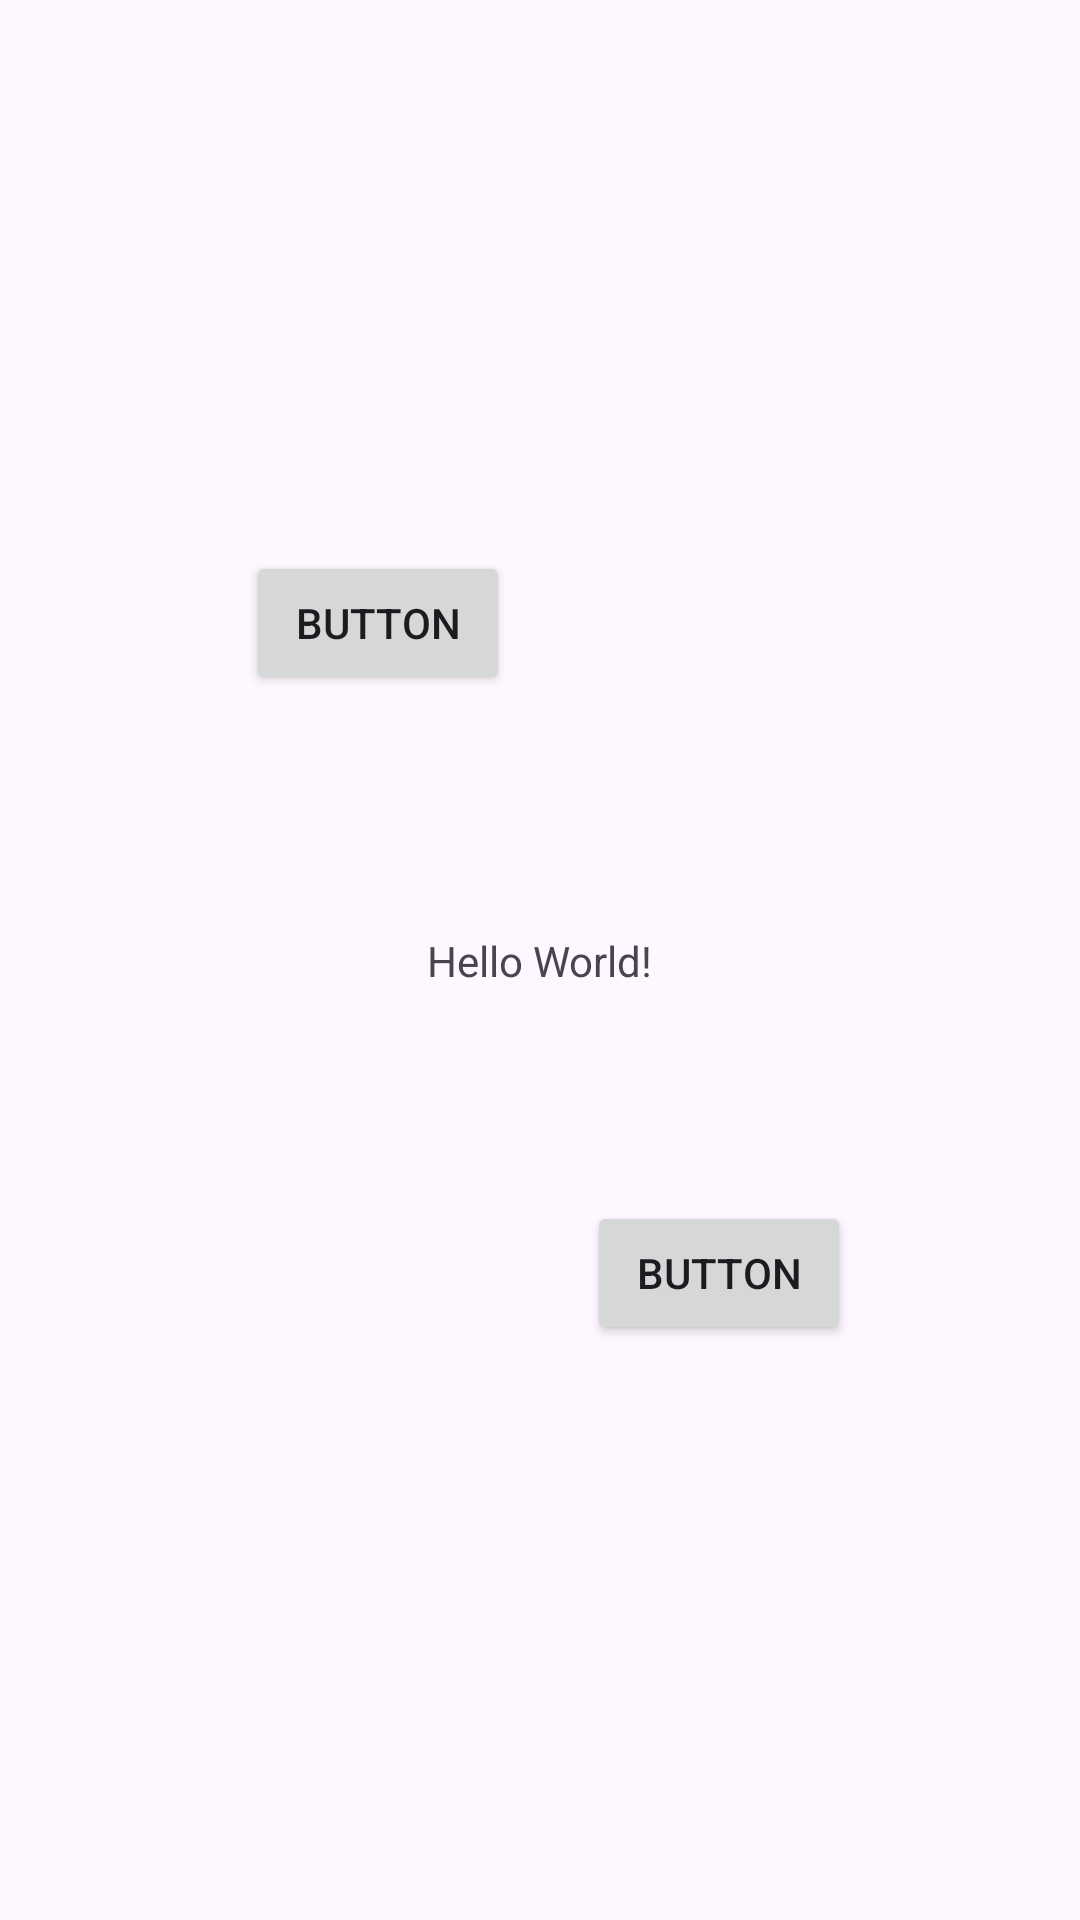

This screen was rendered from an Android layout file. Write that file and the resources it references.
<!-- AndroidManifest.xml: application theme Theme.RasoiGhar -->
<!-- res/layout/activity_main.xml -->
<?xml version="1.0" encoding="utf-8"?>
<androidx.constraintlayout.widget.ConstraintLayout xmlns:android="http://schemas.android.com/apk/res/android"
    xmlns:app="http://schemas.android.com/apk/res-auto"
    xmlns:tools="http://schemas.android.com/tools"
    android:id="@+id/main"
    android:layout_width="match_parent"
    android:layout_height="match_parent"
    tools:context=".MainActivity">

    <TextView
        android:id="@+id/textView"
        android:layout_width="wrap_content"
        android:layout_height="wrap_content"
        android:text="Hello World!"
        app:layout_constraintBottom_toBottomOf="parent"
        app:layout_constraintEnd_toEndOf="parent"
        app:layout_constraintStart_toStartOf="parent"
        app:layout_constraintTop_toTopOf="parent" />

    <Button
        android:id="@+id/button"
        android:layout_width="wrap_content"
        android:layout_height="wrap_content"
        android:text="Button"
        app:layout_constraintBottom_toBottomOf="parent"
        app:layout_constraintEnd_toEndOf="parent"
        app:layout_constraintHorizontal_bias="0.302"
        app:layout_constraintStart_toStartOf="parent"
        app:layout_constraintTop_toTopOf="parent"
        app:layout_constraintVertical_bias="0.31" />

    <Button
        android:id="@+id/button2"
        android:layout_width="wrap_content"
        android:layout_height="wrap_content"
        android:text="Button"
        app:layout_constraintBottom_toBottomOf="parent"
        app:layout_constraintEnd_toEndOf="parent"
        app:layout_constraintHorizontal_bias="0.719"
        app:layout_constraintStart_toStartOf="parent"
        app:layout_constraintTop_toTopOf="parent"
        app:layout_constraintVertical_bias="0.676" />

</androidx.constraintlayout.widget.ConstraintLayout>
<!-- resources referenced by this layout -->
<resources>
  <style name="Theme.RasoiGhar" parent="Base.Theme.RasoiGhar" />
  <style name="Base.Theme.RasoiGhar" parent="Theme.Material3.DayNight.NoActionBar">
          
          
      </style>
</resources>
